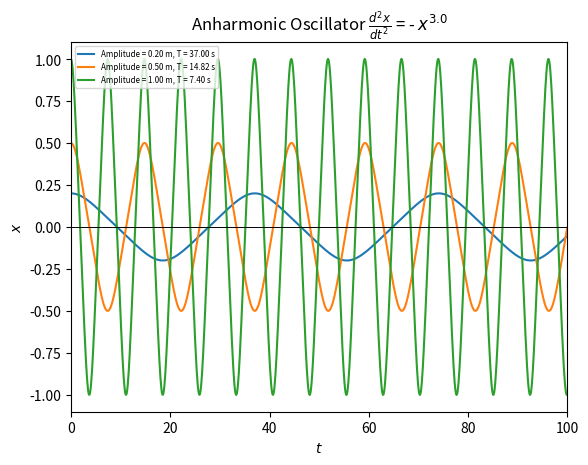

Generate this figure with matplotlib:
import numpy as np
import matplotlib.pyplot as plt
import cmath as c
# Solving d^2x/dt^2 = -k*x^alpha
# We know that v = dx/dt and dv/dt = -k*x^alpha

def aofx(x,k,alpha):
    """
    Returns the function that equals d^2x/dt^2
    """
    return -k*(x**alpha)

def euler_cromer(x0, t0, t, delta_t, k, alpha):
    """
    Returns an array of x values from time t = t0 to t = t
    """    
    t_array = np.arange(t0, t + delta_t, delta_t)
    x_array = np.zeros(len(t_array))
    v_array = np.zeros(len(t_array))
    x_array[0] = x0

    for i in range(1, len(t_array)):
        v_array[i] = v_array[i-1] + delta_t*aofx(x_array[i-1],k,alpha)
        x_array[i] = x_array[i-1] + delta_t*v_array[i]

    return t_array, x_array, v_array

def FourierTransform(t_array, f_array, w_ini, w_fin):
    """

    """
    w_array = np.linspace(w_ini, w_fin, 1000)
    f_of_w = np.zeros(len(w_array))
    for wi in range(len(w_array)):
        integral = 0
        for ti in range(len(t_array)):
            f1 = f_array[ti]*(c.exp(-1j*w_array[wi]*t_array[ti]))
            integral = integral + f1/np.sqrt(2.0*np.pi)
        f_of_w[wi] = integral

    return w_array, f_of_w

x01 = 0.2
x02 = 0.5
x03 = 1.0
t0 = 0.0
delta_t = 0.1
t = 10.0
k = 1.0
alpha = 1.0

t_array1, x_array1, v_array1 = euler_cromer(x01, t0, t, delta_t, k, alpha)
t_array2, x_array2, v_array2 = euler_cromer(x02, t0, t, delta_t, k, alpha)
t_array3, x_array3, v_array2 = euler_cromer(x03, t0, t, delta_t, k, alpha)

wi = -2.0*np.pi/5
wf = 2.0*np.pi/5

#w_array1, f_of_w1 = FourierTransform(t_array1, x_array1, wi, wf)
#
#w_sel = w_array1[np.where(f_of_w1 == max(f_of_w1))[0][1]]
#T_period = 2.0*np.pi/w_sel
#
#fig1 = plt.figure()
#plt.title(r"Simple Harmonic Oscillator $\frac{d^{2}x}{dt^{2}}$ = - $x$")
#plt.plot(t_array1, x_array1, label="Amplitude = {a:0.2f} m, T = {t:0.2f} s".format(a=x01, t=T_period))
#plt.plot(t_array2, x_array2, label="Amplitude = {a:0.2f} m, T = {t:0.2f} s".format(a=x02, t=T_period))
#plt.plot(t_array3, x_array3, label="Amplitude = {a:0.2f} m, T = {t:0.2f} s".format(a=x03, t=T_period))
#plt.xlabel(r"$t (s)$")
#plt.ylabel(r"$x (m)$")
#plt.axhline(y=0,color="k", linewidth=0.7)
#plt.xlim(0,t)
#plt.legend(fontsize="xx-small")
#plt.savefig("harmonic_oscillator.pdf")

t = 100.0
alpha = 3.0

t_array1, x_array1, v_array1 = euler_cromer(x01, t0, t, delta_t, k, alpha)
t_array2, x_array2, v_array2 = euler_cromer(x02, t0, t, delta_t, k, alpha)
t_array3, x_array3, v_array2 = euler_cromer(x03, t0, t, delta_t, k, alpha)

w_array1, f_of_w1 = FourierTransform(t_array1, x_array1, wi, wf)
w_array2, f_of_w2 = FourierTransform(t_array2, x_array2, wi, wf)
w_array3, f_of_w3 = FourierTransform(t_array3, x_array3, wi, wf)

w_sel1 = w_array1[np.where(f_of_w1 == max(f_of_w1))[0][0]]
T_period1 = 2.0*np.pi/w_sel1
w_sel2 = w_array1[np.where(f_of_w2 == max(f_of_w2))[0][0]]
T_period2 = 2.0*np.pi/w_sel2
w_sel3 = w_array1[np.where(f_of_w3 == max(f_of_w3))[0][0]]
T_period3 = 2.0*np.pi/w_sel3

fig2 = plt.figure()
plt.title(r"Anharmonic Oscillator $\frac{d^{2}x}{dt^{2}}$ = - $x^{%0.1f}$"%alpha)
plt.plot(t_array1, x_array1, label="Amplitude = {a:0.2f} m, T = {t:0.2f} s".format(a=x01, t=abs(T_period1)))
plt.plot(t_array2, x_array2, label="Amplitude = {a:0.2f} m, T = {t:0.2f} s".format(a=x02, t=abs(T_period2)))
plt.plot(t_array3, x_array3, label="Amplitude = {a:0.2f} m, T = {t:0.2f} s".format(a=x03, t=abs(T_period3)))
plt.xlabel(r"$t$")
plt.ylabel(r"$x$")
plt.axhline(y=0,color="k", linewidth=0.7)
plt.xlim(0,t)
plt.legend(loc="upper left",fontsize="xx-small")
plt.savefig("anharmonic_oscillator.pdf")

